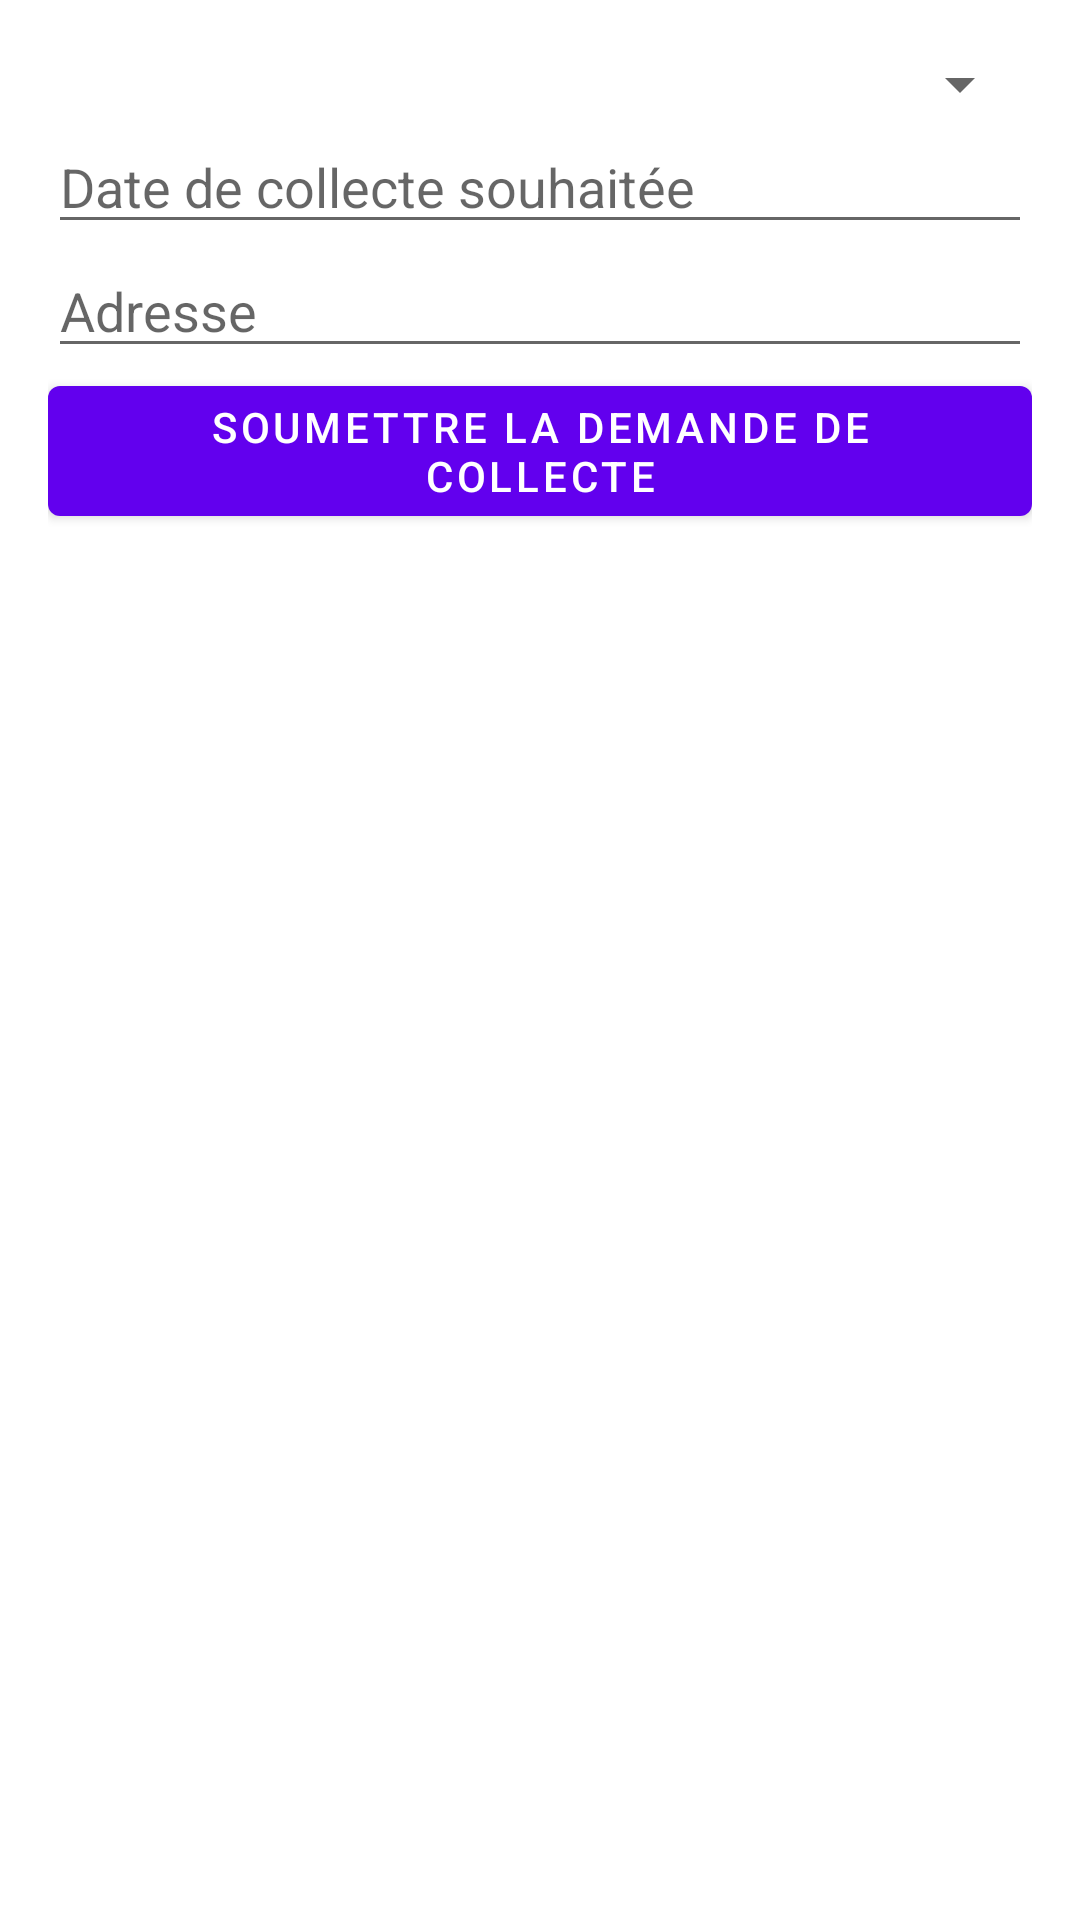

Write the Android layout XML for this screen, with the resource values it uses.
<!-- AndroidManifest.xml: application theme Theme.Nomorewaste -->
<!-- res/layout/activity_request_collection.xml -->
<LinearLayout
    xmlns:android="http://schemas.android.com/apk/res/android"
    android:layout_width="match_parent"
    android:layout_height="match_parent"
    android:orientation="vertical"
    android:padding="16dp">

    <Spinner
        android:id="@+id/spinner_product"
        android:layout_width="match_parent"
        android:layout_height="wrap_content"
        android:hint="Sélectionnez un produit"/>

    <EditText
        android:id="@+id/edit_text_date"
        android:layout_width="match_parent"
        android:layout_height="wrap_content"
        android:hint="Date de collecte souhaitée"
        android:focusable="false"
        android:clickable="true"/>

    <EditText
        android:id="@+id/edit_text_address"
        android:layout_width="match_parent"
        android:layout_height="wrap_content"
        android:hint="Adresse"/>

    <Button
        android:id="@+id/button_submit_request"
        android:layout_width="match_parent"
        android:layout_height="wrap_content"
        android:text="Soumettre la demande de collecte"/>
</LinearLayout>
<!-- resources referenced by this layout -->
<resources>
  <style name="Theme.Nomorewaste" parent="Theme.MaterialComponents.DayNight.DarkActionBar">
          
          <item name="colorPrimary">@color/purple_500</item>
          <item name="colorPrimaryVariant">@color/purple_700</item>
          <item name="colorOnPrimary">@color/white</item>
          
          <item name="colorSecondary">@color/teal_200</item>
          <item name="colorSecondaryVariant">@color/teal_700</item>
          <item name="colorOnSecondary">@color/black</item>
          
          <item name="android:statusBarColor">?attr/colorPrimaryVariant</item>
          
      </style>
  <color name="purple_500">#FF6200EE</color>
  <color name="purple_700">#FF3700B3</color>
  <color name="white">#FFFFFFFF</color>
  <color name="teal_200">#FF03DAC5</color>
  <color name="teal_700">#FF018786</color>
  <color name="black">#FF000000</color>
</resources>
